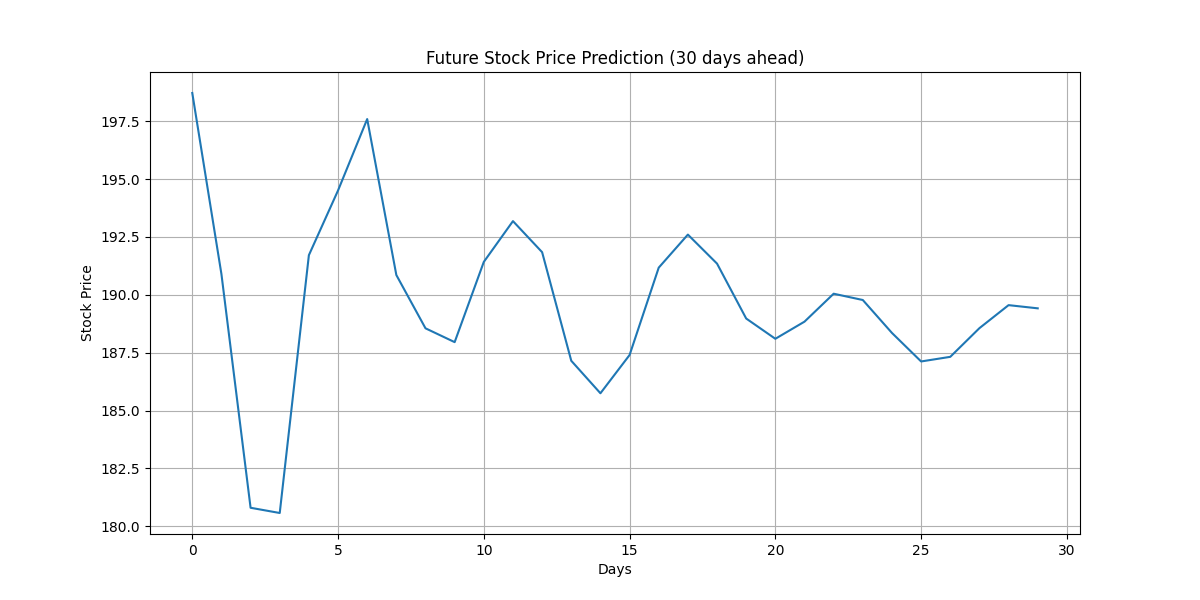

Source data for this figure (header and first rows):
Day, Predicted_Price
1, 198.7
2, 190.9
3, 180.8
4, 180.6
5, 191.7
6, 194.5
7, 197.6
8, 190.9
9, 188.6
10, 188
11, 191.4
12, 193.2
13, 191.8
14, 187.2
15, 185.7
16, 187.4
17, 191.2
18, 192.6
19, 191.3
20, 189
21, 188.1
22, 188.8
23, 190
24, 189.8
25, 188.4
26, 187.1
27, 187.3
28, 188.6
29, 189.6
30, 189.4
